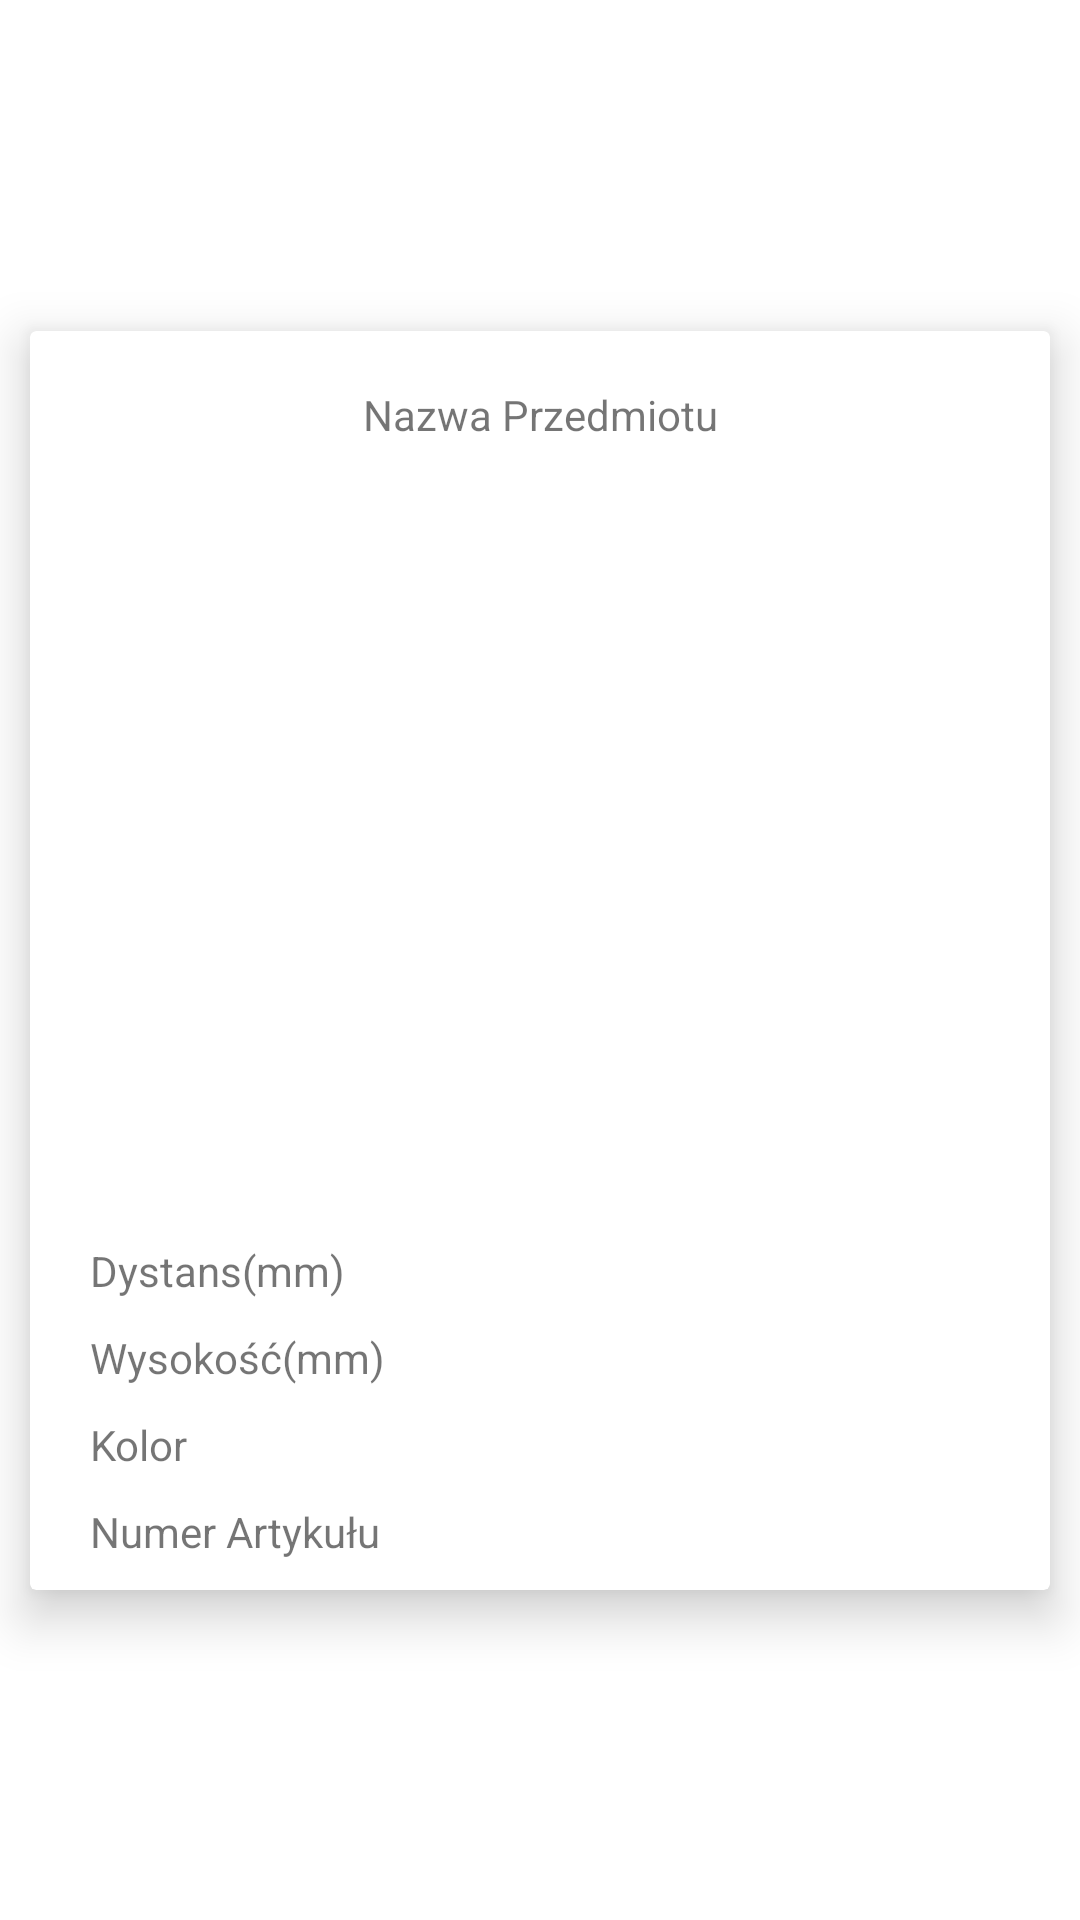

Reconstruct the res/layout file that produces this screen, plus the resources it refers to.
<!-- AndroidManifest.xml: application theme Theme.BLUM -->
<!-- res/layout/custom_list_layout.xml -->
<?xml version="1.0" encoding="utf-8"?>
<androidx.constraintlayout.widget.ConstraintLayout xmlns:android="http://schemas.android.com/apk/res/android"
    xmlns:app="http://schemas.android.com/apk/res-auto"
    xmlns:tools="http://schemas.android.com/tools"
    android:layout_width="match_parent"
    android:layout_height="wrap_content">

    <androidx.cardview.widget.CardView
        android:layout_width="0dp"
        android:layout_height="wrap_content"
        android:layout_marginStart="10dp"
        android:layout_marginTop="10dp"
        android:layout_marginEnd="10dp"
        android:layout_marginBottom="10dp"
        app:cardElevation="10dp"
        app:contentPadding="10dp"
        app:layout_constraintBottom_toBottomOf="parent"
        app:layout_constraintEnd_toEndOf="parent"
        app:layout_constraintStart_toStartOf="parent"
        app:layout_constraintTop_toTopOf="parent">

        <androidx.constraintlayout.widget.ConstraintLayout
            android:layout_width="match_parent"
            android:layout_height="wrap_content">

            <TextView
                android:id="@+id/itemName"
                android:layout_width="wrap_content"
                android:layout_height="wrap_content"
                android:layout_marginTop="2dp"
                android:text="Nazwa Przedmiotu"
                app:layout_constraintBottom_toTopOf="@+id/itemImage"
                app:layout_constraintEnd_toEndOf="@+id/itemImage"
                app:layout_constraintStart_toStartOf="@+id/itemImage"
                app:layout_constraintTop_toTopOf="parent" />

            <ImageView
                android:id="@+id/itemImage"
                android:layout_width="200dp"
                android:layout_height="200dp"
                android:layout_marginTop="250dp"
                android:layout_marginBottom="10dp"
                app:layout_constraintBottom_toBottomOf="@id/itemName"
                app:layout_constraintEnd_toEndOf="parent"
                app:layout_constraintStart_toStartOf="@id/linearLayout"
                app:layout_constraintTop_toTopOf="parent"
                app:srcCompat="@drawable/ic_launcher_background" />

            <TextView
                android:id="@+id/info"
                android:layout_width="wrap_content"
                android:layout_height="wrap_content"
                android:layout_marginStart="20dp"
                android:layout_marginTop="220dp"
                android:layout_marginEnd="305dp"
                android:layout_marginBottom="21dp"
                android:text="Informacje"
                app:layout_constraintBottom_toTopOf="@+id/linearLayout"
                app:layout_constraintEnd_toEndOf="parent"
                app:layout_constraintStart_toStartOf="parent"
                app:layout_constraintTop_toTopOf="@id/itemImage" />


            <LinearLayout
                android:id="@+id/linearLayout"
                android:layout_width="match_parent"
                android:layout_height="match_parent"
                android:layout_marginTop="40dp"
                android:orientation="vertical"
                app:layout_constraintTop_toTopOf="@id/info"
                tools:layout_editor_absoluteX="16dp">

                <TextView
                    android:id="@+id/distance"
                    android:layout_width="wrap_content"
                    android:layout_height="wrap_content"
                    android:layout_marginLeft="10dp"
                    android:layout_marginTop="0dp"
                    android:text="Dystans(mm)" />

                <TextView
                    android:id="@+id/height"
                    android:layout_width="match_parent"
                    android:layout_height="wrap_content"
                    android:layout_marginLeft="10dp"
                    android:layout_marginTop="10dp"
                    android:text="Wysokość(mm)" />

                <TextView
                    android:id="@+id/colour"
                    android:layout_width="match_parent"
                    android:layout_height="wrap_content"
                    android:layout_marginLeft="10dp"
                    android:layout_marginTop="10dp"
                    android:text="Kolor" />

                <TextView
                    android:id="@+id/artNum"
                    android:layout_width="match_parent"
                    android:layout_height="wrap_content"
                    android:layout_marginLeft="10dp"
                    android:layout_marginTop="10dp"
                    android:text="Numer Artykułu" />
            </LinearLayout>

        </androidx.constraintlayout.widget.ConstraintLayout>

    </androidx.cardview.widget.CardView>
</androidx.constraintlayout.widget.ConstraintLayout>
<!-- resources referenced by this layout -->
<resources>
  <style name="Theme.BLUM" parent="Theme.MaterialComponents.DayNight.DarkActionBar">
          
          <item name="colorPrimary">@color/purple_500</item>
          <item name="colorPrimaryVariant">@color/purple_700</item>
          <item name="colorOnPrimary">@color/white</item>
          
          <item name="colorSecondary">@color/teal_200</item>
          <item name="colorSecondaryVariant">@color/teal_700</item>
          <item name="colorOnSecondary">@color/black</item>
          
          <item name="android:statusBarColor">?attr/colorPrimaryVariant</item>
          
      </style>
  <!-- not gathered from this repository: default colours our renderer supplied (Android Studio template values) -->
  <color name="purple_500">#FF6200EE</color>
  <color name="purple_700">#FF3700B3</color>
  <color name="teal_200">#FF03DAC5</color>
  <color name="teal_700">#FF018786</color>
  <color name="black">#FF000000</color>
  <color name="white">#FFFFFFFF</color>
</resources>
